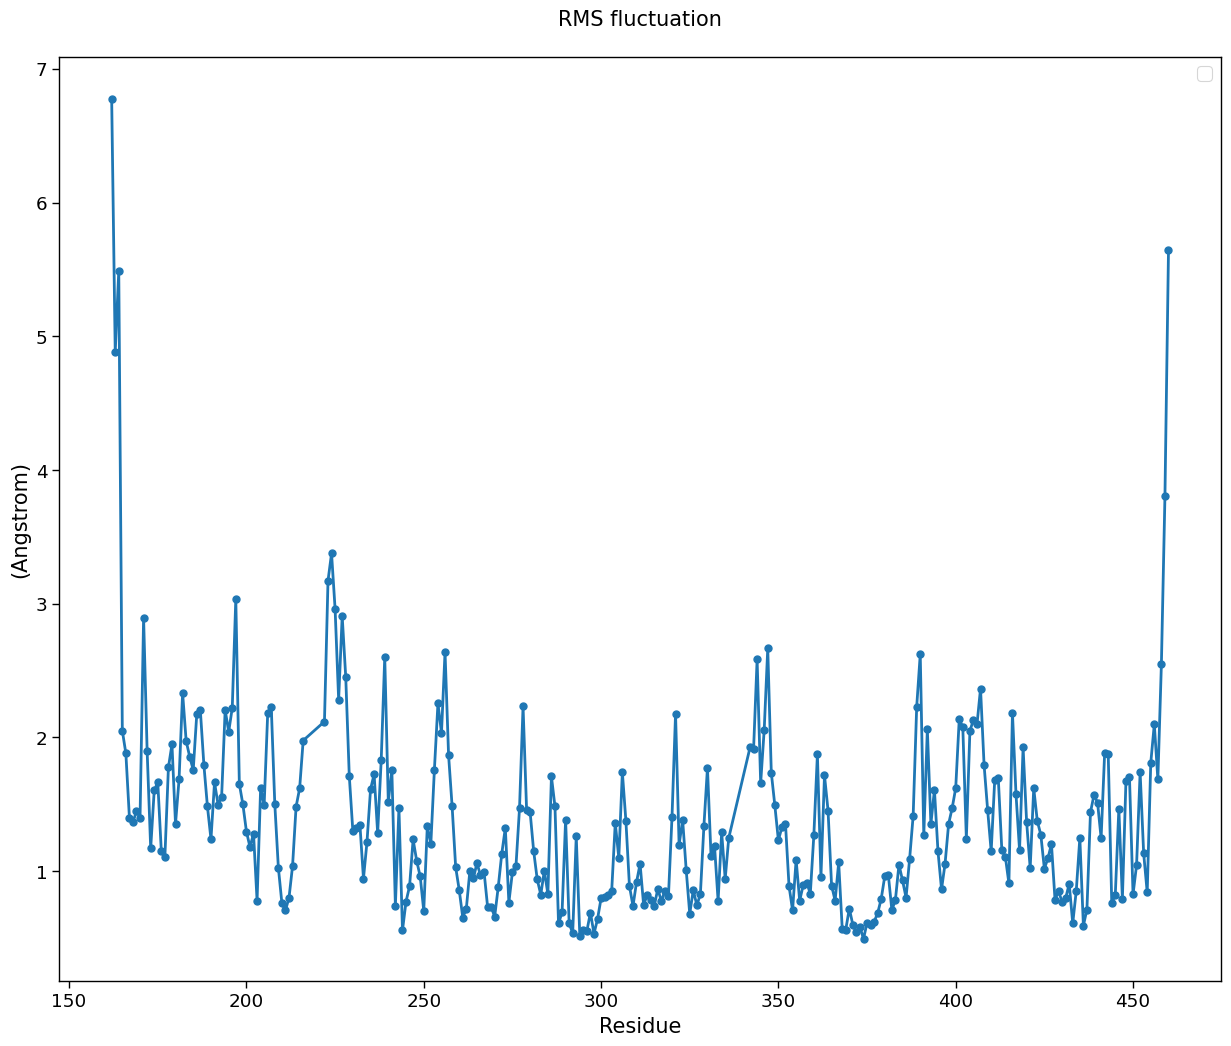

Data behind this chart, as committed beside it:
Residue	(nm)
162.0	0.6775
163.0	0.4881
164.0	0.5488
165.0	0.205
166.0	0.188
167.0	0.14
168.0	0.1367
169.0	0.1446
170.0	0.14
171.0	0.2896
172.0	0.1897
173.0	0.1169
174.0	0.1604
175.0	0.1663
176.0	0.1147
177.0	0.1103
178.0	0.1775
179.0	0.1947
180.0	0.1352
181.0	0.1685
182.0	0.2332
183.0	0.1973
184.0	0.1855
185.0	0.1756
186.0	0.2175
187.0	0.2203
188.0	0.1794
189.0	0.1483
190.0	0.1238
191.0	0.1663
192.0	0.1497
193.0	0.1554
194.0	0.2205
195.0	0.2041
196.0	0.222
197.0	0.3036
198.0	0.1651
199.0	0.1498
200.0	0.1295
201.0	0.1179
202.0	0.128
203.0	0.0777
204.0	0.162
205.0	0.1495
206.0	0.2183
207.0	0.2228
208.0	0.1499
209.0	0.1026
210.0	0.0758
211.0	0.0706
212.0	0.0799
213.0	0.1036
214.0	0.1481
215.0	0.1618
216.0	0.1976
222.0	0.2118
223.0	0.3171
224.0	0.3376
225.0	0.296
226.0	0.2282
... 229 more rows
